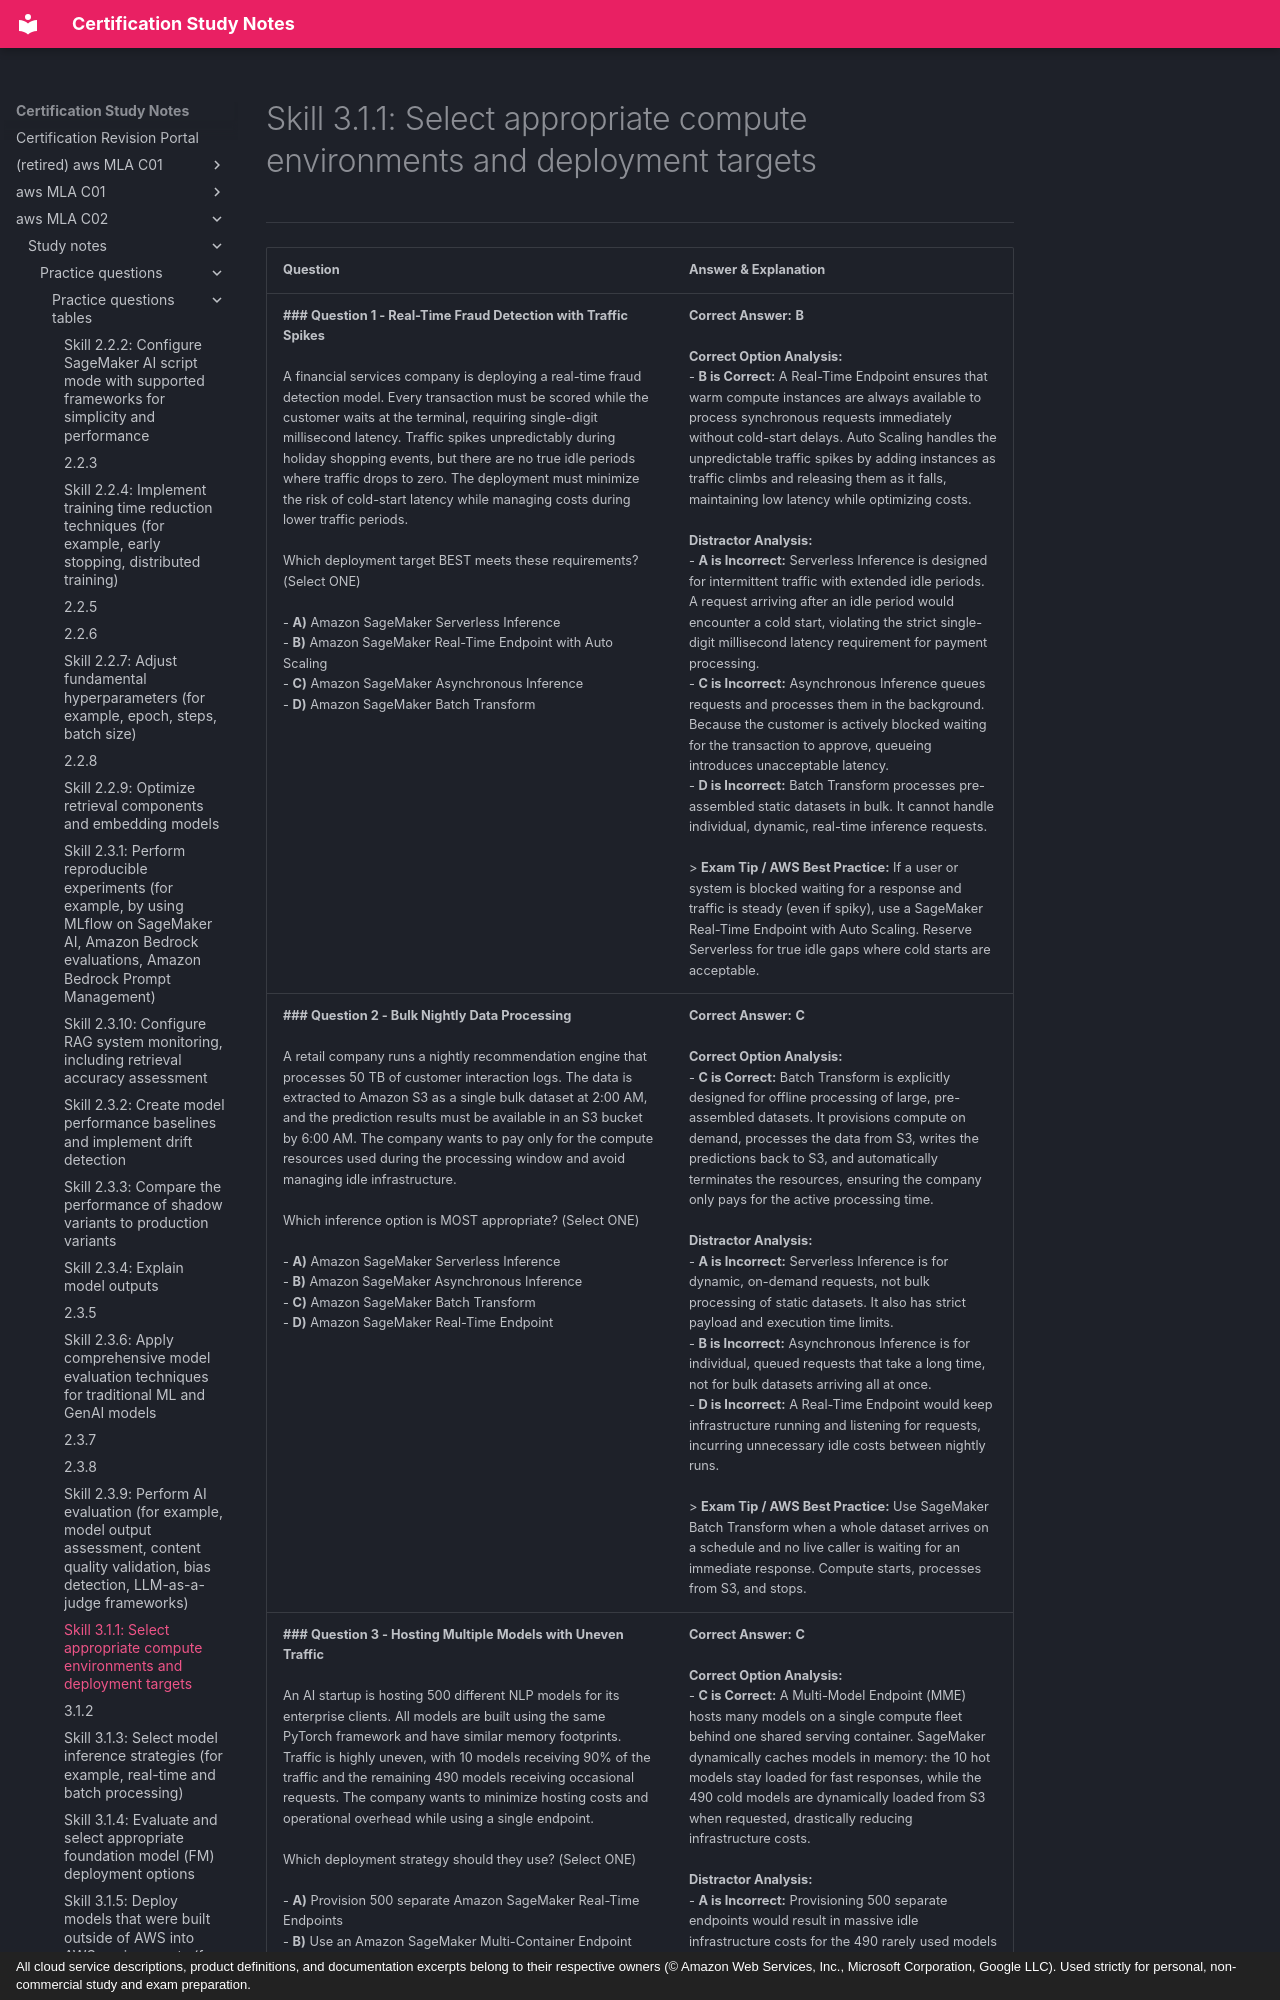

repository: monitus2022/cert_study_notes · page: aws_MLA_C02/study_notes/practice_questions/practice_questions_tables/3.1.1/index.html · generator: mkdocs · copyright: All cloud service descriptions, product definitions, and documentation excerpts belong to their respective owners (© Amazon Web Services, Inc., Microsoft Corporation, Google LLC). Used strictly for personal, non-commercial study and exam preparation.

# Skill 3.1.1: Select appropriate compute environments and deployment targets
---

| Question | Answer & Explanation |
| --- | --- |
| **### Question 1 - Real-Time Fraud Detection with Traffic Spikes**<br><br>A financial services company is deploying a real-time fraud detection model. Every transaction must be scored while the customer waits at the terminal, requiring single-digit millisecond latency. Traffic spikes unpredictably during holiday shopping events, but there are no true idle periods where traffic drops to zero. The deployment must minimize the risk of cold-start latency while managing costs during lower traffic periods.<br><br>Which deployment target BEST meets these requirements? (Select ONE)<br><br>- **A)** Amazon SageMaker Serverless Inference<br>- **B)** Amazon SageMaker Real-Time Endpoint with Auto Scaling<br>- **C)** Amazon SageMaker Asynchronous Inference<br>- **D)** Amazon SageMaker Batch Transform | **Correct Answer:** **B**<br><br>**Correct Option Analysis:**<br>- **B is Correct:** A Real-Time Endpoint ensures that warm compute instances are always available to process synchronous requests immediately without cold-start delays. Auto Scaling handles the unpredictable traffic spikes by adding instances as traffic climbs and releasing them as it falls, maintaining low latency while optimizing costs.<br><br>**Distractor Analysis:**<br>- **A is Incorrect:** Serverless Inference is designed for intermittent traffic with extended idle periods. A request arriving after an idle period would encounter a cold start, violating the strict single-digit millisecond latency requirement for payment processing.<br>- **C is Incorrect:** Asynchronous Inference queues requests and processes them in the background. Because the customer is actively blocked waiting for the transaction to approve, queueing introduces unacceptable latency.<br>- **D is Incorrect:** Batch Transform processes pre-assembled static datasets in bulk. It cannot handle individual, dynamic, real-time inference requests.<br><br>> **Exam Tip / AWS Best Practice:** If a user or system is blocked waiting for a response and traffic is steady (even if spiky), use a SageMaker Real-Time Endpoint with Auto Scaling. Reserve Serverless for true idle gaps where cold starts are acceptable. |
| **### Question 2 - Bulk Nightly Data Processing**<br><br>A retail company runs a nightly recommendation engine that processes 50 TB of customer interaction logs. The data is extracted to Amazon S3 as a single bulk dataset at 2:00 AM, and the prediction results must be available in an S3 bucket by 6:00 AM. The company wants to pay only for the compute resources used during the processing window and avoid managing idle infrastructure.<br><br>Which inference option is MOST appropriate? (Select ONE)<br><br>- **A)** Amazon SageMaker Serverless Inference<br>- **B)** Amazon SageMaker Asynchronous Inference<br>- **C)** Amazon SageMaker Batch Transform<br>- **D)** Amazon SageMaker Real-Time Endpoint | **Correct Answer:** **C**<br><br>**Correct Option Analysis:**<br>- **C is Correct:** Batch Transform is explicitly designed for offline processing of large, pre-assembled datasets. It provisions compute on demand, processes the data from S3, writes the predictions back to S3, and automatically terminates the resources, ensuring the company only pays for the active processing time.<br><br>**Distractor Analysis:**<br>- **A is Incorrect:** Serverless Inference is for dynamic, on-demand requests, not bulk processing of static datasets. It also has strict payload and execution time limits.<br>- **B is Incorrect:** Asynchronous Inference is for individual, queued requests that take a long time, not for bulk datasets arriving all at once.<br>- **D is Incorrect:** A Real-Time Endpoint would keep infrastructure running and listening for requests, incurring unnecessary idle costs between nightly runs.<br><br>> **Exam Tip / AWS Best Practice:** Use SageMaker Batch Transform when a whole dataset arrives on a schedule and no live caller is waiting for an immediate response. Compute starts, processes from S3, and stops. |
| **### Question 3 - Hosting Multiple Models with Uneven Traffic**<br><br>An AI startup is hosting 500 different NLP models for its enterprise clients. All models are built using the same PyTorch framework and have similar memory footprints. Traffic is highly uneven, with 10 models receiving 90% of the traffic and the remaining 490 models receiving occasional requests. The company wants to minimize hosting costs and operational overhead while using a single endpoint.<br><br>Which deployment strategy should they use? (Select ONE)<br><br>- **A)** Provision 500 separate Amazon SageMaker Real-Time Endpoints<br>- **B)** Use an Amazon SageMaker Multi-Container Endpoint with one container per model<br>- **C)** Use an Amazon SageMaker Multi-Model Endpoint (MME)<br>- **D)** Use an Amazon SageMaker Batch Transform job for all models | **Correct Answer:** **C**<br><br>**Correct Option Analysis:**<br>- **C is Correct:** A Multi-Model Endpoint (MME) hosts many models on a single compute fleet behind one shared serving container. SageMaker dynamically caches models in memory: the 10 hot models stay loaded for fast responses, while the 490 cold models are dynamically loaded from S3 when requested, drastically reducing infrastructure costs.<br><br>**Distractor Analysis:**<br>- **A is Incorrect:** Provisioning 500 separate endpoints would result in massive idle infrastructure costs for the 490 rarely used models and high operational overhead.<br>- **B is Incorrect:** Multi-Container Endpoints are designed for hosting different frameworks or serving stacks (up to 15 c
